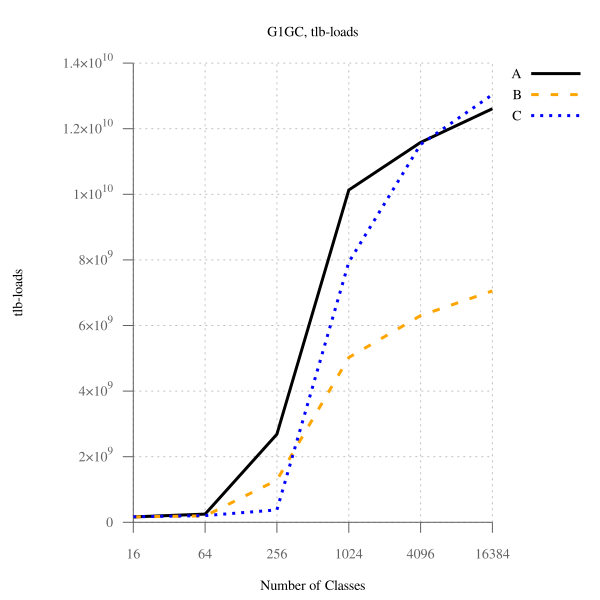

The table this chart was drawn from, first rows:
num_classes, A, B, B-to-A, C, C-to-A
16, 163430626, 163517147, 100, 167925503, 102.8, 
64, 249414560, 194570520, 78.01, 202793018, 81.31, 
256, 2685158336, 1287473992, 47.95, 379170200, 14.12, 
1024, 10129660005, 5023717817, 49.59, 7930853646, 78.29, 
4096, 11583563097, 6303000693, 54.41, 11520795574, 99.46, 
16384, 12611092852, 7055231203, 55.94, 13039334352, 103.4, 
